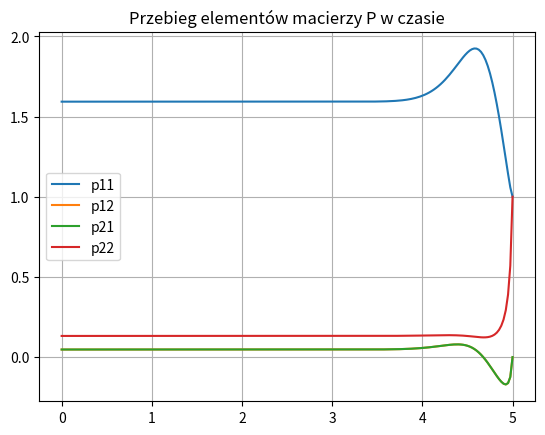
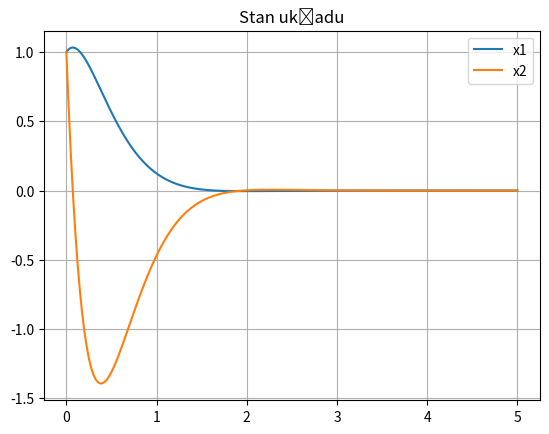

The script that saved these images, in order:
import numpy as np
from scipy.integrate import odeint
from scipy.interpolate import interp1d
from scipy import linalg
import matplotlib.pyplot as plt

R = 0.5
C = 0.5
L = 0.2

A = np.array([[0,1],[-1/(L*C), -R/L]])
B = np.array([[0],[1/L]])
C = np.array([[1, 0]])

Q = np.eye(2)
R = 1

tend = 5.0

def riccati(p, t):
    P = p.reshape((2,2))
    dP = -P @ A - A.T @ P + P @ B @ (1/R * B.T) @ P - Q
    return dP.flatten()

t1 = tend
N = 201

tBack = np.linspace(t1, 0, N)

Pfinal = (np.eye(2)*1).flatten()

PBack = odeint(riccati, Pfinal, tBack, rtol=1e-10)

t = tBack[::-1]
Pforward = PBack[::-1]

Pt = Pforward.reshape((-1,2,2))

plt.figure()
plt.grid()
plt.title("Przebieg elementów macierzy P w czasie")

plt.plot(t, Pt[:,0,0], label="p11")
plt.plot(t, Pt[:,0,1], label="p12")
plt.plot(t, Pt[:,1,0], label="p21")
plt.plot(t, Pt[:,1,1], label="p22")

plt.legend()

P11 = interp1d(t, Pt[:,0,0], fill_value='extrapolate')
P12 = interp1d(t, Pt[:,0,1], fill_value='extrapolate')
P21 = interp1d(t, Pt[:,1,0], fill_value='extrapolate')
P22 = interp1d(t, Pt[:,1,1], fill_value='extrapolate')

def getP(ti):
    return np.array([[P11(ti),P12(ti)],[P21(ti),P22(ti)]])

def model(xExt,ti):
    P = getP(ti)
    Kt = (1/R*(B.T @ P))

    x = xExt[:2]
    J = xExt[2]

    u = -(Kt @ x)
    dx = A @ x + B.flatten() * u
    dJ = x @ Q @ x + u * R

    return np.hstack((dx, dJ))

t = np.linspace(0,tend,201)

xExt = odeint(model, [1,1,0], t, rtol=1e-10)
x = xExt[:,:2]
J = xExt[:,2]
print(f"J = {J[-1]}")

y = C @ x.T
y = y.T

plt.figure()
plt.title("Stan układu")
plt.grid()
plt.plot(t,x[:,0], label="x1")
plt.plot(t,x[:,1], label="x2")
plt.legend()
plt.show()